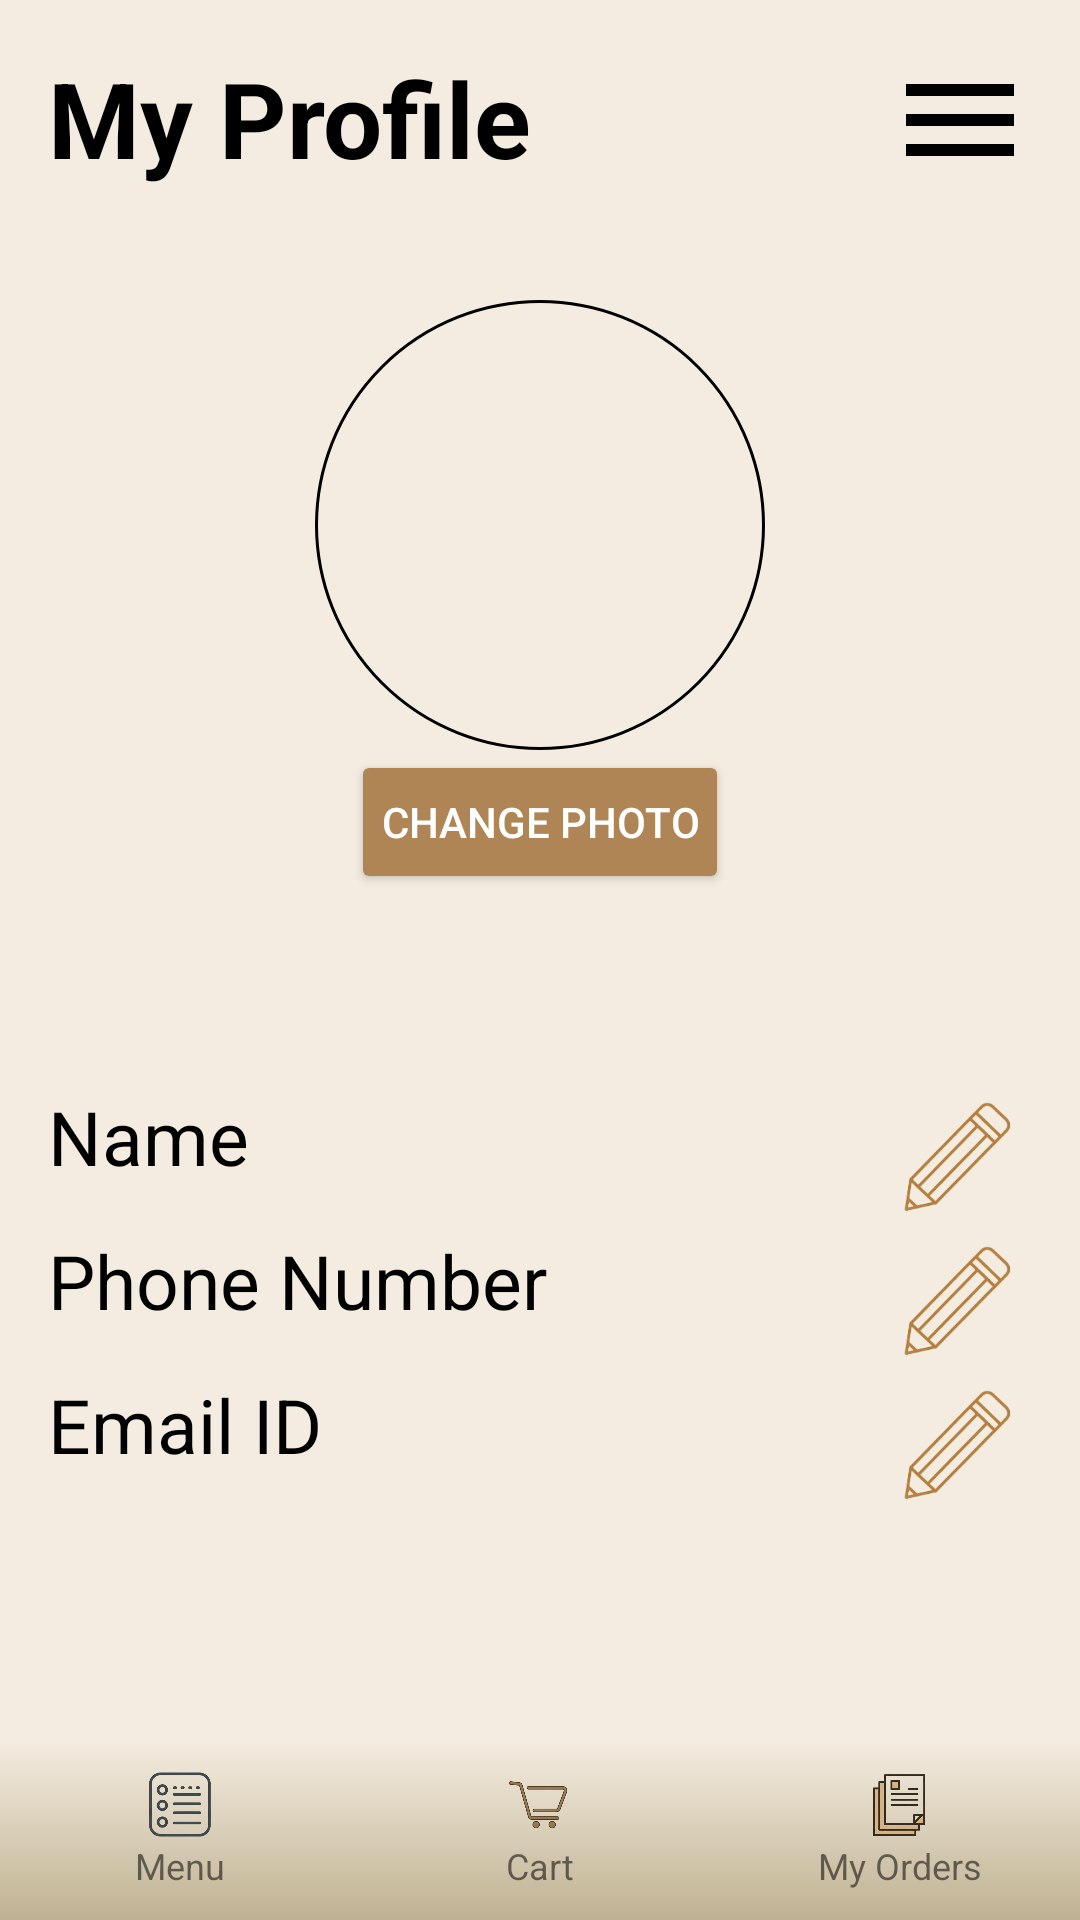

Here is an Android app screen rendered from its layout file. Give the layout XML and the strings, colors and styles it references.
<!-- AndroidManifest.xml: application theme Theme.QuickBites -->
<!-- res/layout/customer_profile.xml -->
<?xml version="1.0" encoding="utf-8"?>
<androidx.drawerlayout.widget.DrawerLayout xmlns:android="http://schemas.android.com/apk/res/android"
    xmlns:app="http://schemas.android.com/apk/res-auto"
    android:id="@+id/drawerLayout"
    android:layout_width="match_parent"
    android:layout_height="match_parent"
    android:background="@color/beige_background">

    <LinearLayout
        android:orientation="vertical"
        android:layout_width="match_parent"
        android:layout_height="match_parent">

        
        <ScrollView
            android:layout_width="match_parent"
            android:layout_height="0dp"
            android:layout_weight="1"
            android:fillViewport="true">

            <LinearLayout
                android:layout_width="match_parent"
                android:layout_height="wrap_content"
                android:orientation="vertical">

                
                <RelativeLayout
                    android:layout_width="match_parent"
                    android:layout_height="wrap_content"
                    android:padding="16dp">

                    <TextView
                        android:id="@+id/tvPastOrders"
                        android:layout_width="wrap_content"
                        android:layout_height="wrap_content"
                        android:text="My Profile"
                        android:textSize="35sp"
                        android:textStyle="bold"
                        android:textColor="@android:color/black" />

                    <ImageButton
                        android:id="@+id/navButton"
                        android:layout_width="48dp"
                        android:layout_height="48dp"
                        android:src="@drawable/ic_menu"
                        android:layout_alignParentEnd="true"
                        android:background="@null"
                        android:contentDescription="Menu"
                        android:padding="4dp" />
                </RelativeLayout>

                
                <ImageView
                    android:id="@+id/imagePreview"
                    android:layout_width="150dp"
                    android:layout_height="150dp"
                    android:layout_gravity="center"
                    android:layout_marginTop="20dp"
                    android:scaleType="centerCrop"
                    android:background="@drawable/rounded_border"
                    android:src="@drawable/default_profile_picture" />

                <Button
                    android:id="@+id/btnChangePhoto"
                    android:layout_width="wrap_content"
                    android:layout_height="wrap_content"
                    android:text="Change Photo"
                    android:textColor="@android:color/white"
                    android:backgroundTint="#af8555"
                    android:layout_marginBottom="24dp"
                    android:layout_gravity="center"
                    android:padding="10dp"/>

                
                <GridLayout
                    android:id="@+id/profileInfoGrid"
                    android:layout_width="match_parent"
                    android:layout_height="wrap_content"
                    android:columnCount="2"
                    android:layout_marginTop="24dp"
                    android:padding="16dp">

                    
                    <TextView
                        android:id="@+id/tvName"
                        android:layout_width="0dp"
                        android:layout_height="wrap_content"
                        android:layout_row="0"
                        android:layout_column="0"
                        android:layout_columnWeight="1"
                        android:layout_marginBottom="12dp"
                        android:text="Name"
                        android:textSize="25sp"
                        android:textColor="@android:color/black" />

                    <ImageButton
                        android:id="@+id/btnEditName"
                        android:layout_width="48dp"
                        android:layout_height="48dp"
                        android:layout_row="0"
                        android:layout_column="1"
                        android:background="@null"
                        android:src="@drawable/ic_edit"
                        android:contentDescription="Edit Name"
                        android:scaleType="centerInside" />

                    
                    <TextView
                        android:id="@+id/tvPhone"
                        android:layout_width="0dp"
                        android:layout_height="wrap_content"
                        android:layout_row="1"
                        android:layout_column="0"
                        android:layout_columnWeight="1"
                        android:layout_marginBottom="12dp"
                        android:text="Phone Number"
                        android:textSize="25sp"
                        android:textColor="@android:color/black" />

                    <ImageButton
                        android:id="@+id/btnEditPhone"
                        android:layout_width="48dp"
                        android:layout_height="48dp"
                        android:layout_row="1"
                        android:layout_column="1"
                        android:background="@null"
                        android:src="@drawable/ic_edit"
                        android:contentDescription="Edit Phone"
                        android:scaleType="centerInside" />

                    
                    <TextView
                        android:id="@+id/tvEmail"
                        android:layout_width="0dp"
                        android:layout_height="wrap_content"
                        android:layout_row="2"
                        android:layout_column="0"
                        android:layout_columnWeight="1"
                        android:text="Email ID"
                        android:textSize="25sp"
                        android:textColor="@android:color/black" />

                    <ImageButton
                        android:id="@+id/btnEditEmail"
                        android:layout_width="48dp"
                        android:layout_height="48dp"
                        android:layout_row="2"
                        android:layout_column="1"
                        android:background="@null"
                        android:src="@drawable/ic_edit"
                        android:contentDescription="Edit Email"
                        android:scaleType="centerInside" />
                </GridLayout>
                <Button
                    android:id="@+id/btnModifyDetails"
                    android:layout_width="wrap_content"
                    android:layout_height="wrap_content"
                    android:text="Save"
                    android:layout_marginTop="16dp"
                    android:layout_gravity="center"
                    android:backgroundTint="@color/brown_buttons"
                    android:textColor="@android:color/white"
                    android:visibility="gone"
                    android:textStyle="bold" />
            </LinearLayout>
        </ScrollView>

        
        <LinearLayout
            android:layout_width="match_parent"
            android:layout_height="60dp"
            android:orientation="horizontal"
            android:background="@color/nav_bar"
            android:gravity="center">

            
            <LinearLayout
                android:id="@+id/footerMenu"
                android:layout_width="0dp"
                android:layout_height="match_parent"
                android:layout_weight="1"
                android:orientation="vertical"
                android:gravity="center"
                android:clickable="true"
                android:focusable="true"
                android:background="@drawable/footer_gradient"
                android:foreground="?attr/selectableItemBackground">

                <ImageView
                    android:layout_width="24dp"
                    android:layout_height="24dp"
                    android:src="@drawable/menu_icon" />
                <TextView
                    android:layout_width="wrap_content"
                    android:layout_height="wrap_content"
                    android:text="Menu"
                    android:textSize="12sp"/>
            </LinearLayout>

            
            <LinearLayout
                android:id="@+id/footerCart"
                android:layout_width="0dp"
                android:layout_height="match_parent"
                android:layout_weight="1"
                android:orientation="vertical"
                android:gravity="center"
                android:clickable="true"
                android:focusable="true"
                android:background="@drawable/footer_gradient"
                android:foreground="?attr/selectableItemBackground">

                <ImageView
                    android:layout_width="24dp"
                    android:layout_height="24dp"
                    android:src="@drawable/ic_cart" />
                <TextView
                    android:layout_width="wrap_content"
                    android:layout_height="wrap_content"
                    android:text="Cart"
                    android:textSize="12sp"/>
            </LinearLayout>

            
            <LinearLayout
                android:id="@+id/footerOrders"
                android:layout_width="0dp"
                android:layout_height="match_parent"
                android:layout_weight="1"
                android:orientation="vertical"
                android:gravity="center"
                android:clickable="true"
                android:focusable="true"
                android:background="@drawable/footer_gradient"
                android:foreground="?attr/selectableItemBackground">

                <ImageView
                    android:layout_width="24dp"
                    android:layout_height="24dp"
                    android:src="@drawable/ic_orders" />
                <TextView
                    android:layout_width="wrap_content"
                    android:layout_height="wrap_content"
                    android:text="My Orders"
                    android:textSize="12sp"/>
            </LinearLayout>
        </LinearLayout>

    </LinearLayout>

    
    <com.google.android.material.navigation.NavigationView
        android:id="@+id/navigationView"
        android:layout_width="wrap_content"
        android:layout_height="match_parent"
        android:layout_gravity="end"
        android:background="@color/nav_bar"
        app:headerLayout="@layout/nav_customer" />

</androidx.drawerlayout.widget.DrawerLayout>
<!-- res/layout/nav_customer.xml (included above) -->
<?xml version="1.0" encoding="utf-8"?>
<LinearLayout xmlns:android="http://schemas.android.com/apk/res/android"
    android:layout_width="250dp"
    android:layout_height="match_parent"
    android:orientation="vertical"
    android:layout_gravity="end"
    android:padding="16dp"
    android:background="@color/nav_bar">

    <TextView
        android:id="@+id/navUserName"
        android:layout_width="wrap_content"
        android:layout_height="wrap_content"
        android:layout_gravity="end"
        android:text="Name"
        android:textStyle="bold"
        android:textSize="18sp"
        android:layout_marginBottom="4dp"/>

    <TextView
        android:id="@+id/navPhone"
        android:layout_width="wrap_content"
        android:layout_height="wrap_content"
        android:layout_gravity="end"
        android:text="Phone Number"
        android:layout_marginBottom="16dp" />

    <Button
        android:id="@+id/btnHome"
        android:layout_width="match_parent"
        android:layout_height="wrap_content"
        android:backgroundTint="@color/beige_background"
        android:textColor="@color/brown_buttons"
        android:text="Home" />

    <Button
        android:id="@+id/btnCustomerProfile"
        android:layout_width="match_parent"
        android:layout_height="wrap_content"
        android:backgroundTint="@color/beige_background"
        android:textColor="@color/brown_buttons"
        android:text="My Profile" />

    <Button
        android:id="@+id/btnFavourites"
        android:layout_width="match_parent"
        android:layout_height="wrap_content"
        android:backgroundTint="@color/beige_background"
        android:textColor="@color/brown_buttons"
        android:text="Favourites" />

    <Button
        android:id="@+id/btnPastOrders"
        android:layout_width="match_parent"
        android:layout_height="wrap_content"
        android:backgroundTint="@color/beige_background"
        android:textColor="@color/brown_buttons"
        android:text="Past Orders" />

    <Button
        android:id="@+id/btnSendFeedback"
        android:layout_width="match_parent"
        android:layout_height="wrap_content"
        android:backgroundTint="@color/beige_background"
        android:textColor="@color/brown_buttons"
        android:text="Send Feedback" />

    <Button
        android:id="@+id/btnSettings"
        android:layout_width="match_parent"
        android:layout_height="wrap_content"
        android:backgroundTint="@color/beige_background"
        android:textColor="@color/brown_buttons"
        android:text="Settings" />

    <Button
        android:id="@+id/btnLogout"
        android:layout_width="match_parent"
        android:layout_height="wrap_content"
        android:text="Logout"
        android:textColor="@color/white"
        android:backgroundTint="@color/brown_buttons"/>
</LinearLayout>
<!-- resources referenced by this layout -->
<resources>
  <color name="beige_background">#f4ece0</color>
  <color name="brown_buttons">#af8555</color>
  <color name="nav_bar">#f9f2ea</color>
  <color name="white">#FFFFFFFF</color>
  <!-- drawable footer_gradient (drawable) -->
  <?xml version="1.0" encoding="utf-8"?>
  <shape xmlns:android="http://schemas.android.com/apk/res/android" android:shape="rectangle">
      <gradient
          android:angle="90"
          android:startColor="#BFB292"
          android:endColor="@color/beige_background"
          android:type="linear" />
  </shape>
  <!-- drawable ic_cart: png bitmap (drawable, 41923 bytes) -->
  <!-- drawable ic_edit: png bitmap (drawable, 23140 bytes) -->
  <!-- drawable ic_menu (drawable) -->
  <vector xmlns:android="http://schemas.android.com/apk/res/android"
      android:width="48dp"
      android:height="48dp"
      android:viewportWidth="24"
      android:viewportHeight="24">
      <path
          android:fillColor="@color/black"
          android:pathData="M3,6h18v2H3zM3,11h18v2H3zM3,16h18v2H3z" />
  </vector>
  <!-- drawable ic_orders: png bitmap (drawable, 44040 bytes) -->
  <!-- drawable menu_icon: png bitmap (drawable, 29460 bytes) -->
  <!-- drawable rounded_border (drawable) -->
  <?xml version="1.0" encoding="utf-8"?>
  <shape xmlns:android="http://schemas.android.com/apk/res/android"
      android:shape="rectangle">
      <solid android:color="@android:color/transparent"/>
      <stroke
          android:width="1dp"/>
      <corners android:radius="300dp"/>
  </shape>
  <style name="Theme.QuickBites" parent="Base.Theme.QuickBites" />
  <color name="black">#FF000000</color>
  <style name="Base.Theme.QuickBites" parent="Theme.MaterialComponents.DayNight.NoActionBar">
          <item name="android:windowIsTranslucent">true</item>
      </style>
</resources>
